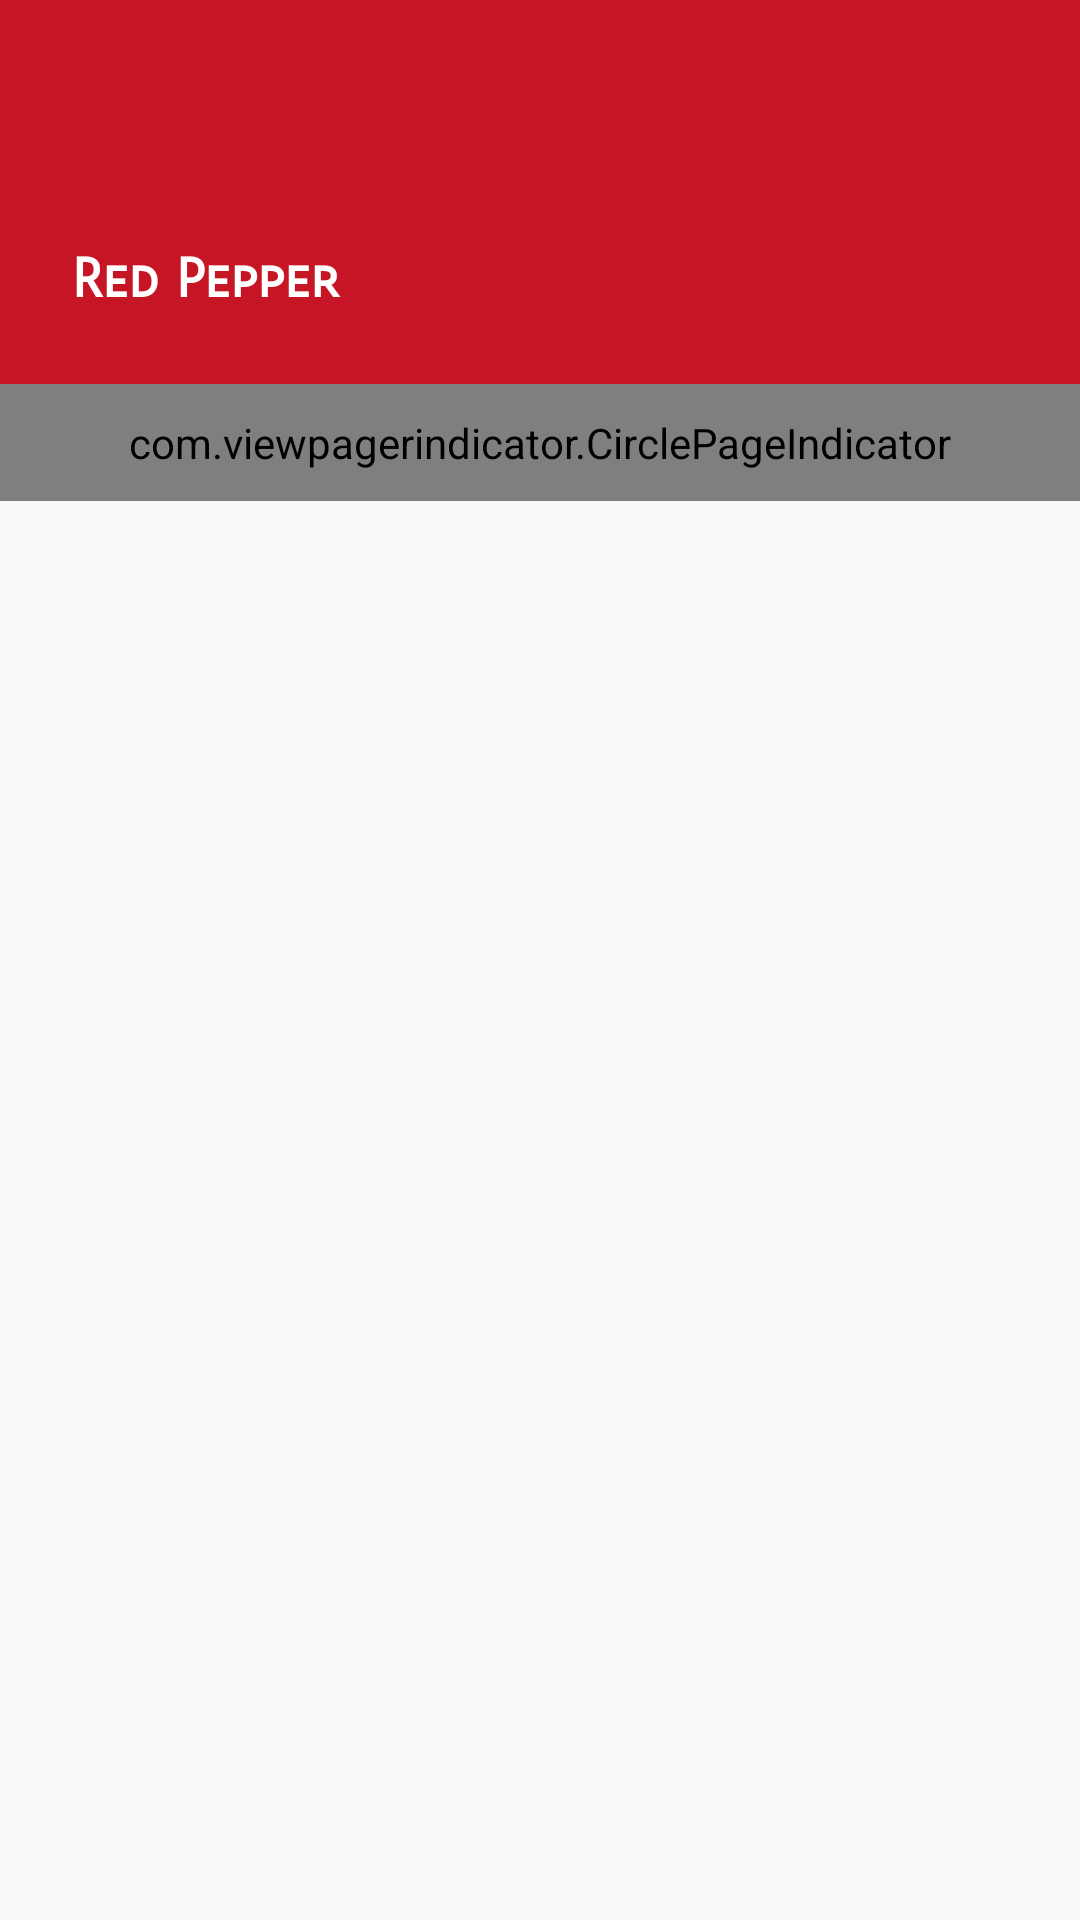

Produce the Android XML layout that renders to this screen, including the resource entries it uses.
<!-- AndroidManifest.xml: application theme AppTheme -->
<!-- res/layout/activity_pager.xml -->
<?xml version="1.0" encoding="utf-8"?>
<android.support.constraint.ConstraintLayout xmlns:android="http://schemas.android.com/apk/res/android"
    xmlns:tools="http://schemas.android.com/tools"
    android:layout_width="match_parent"
    android:layout_height="match_parent"
    xmlns:app="http://schemas.android.com/apk/res-auto"
    tools:context="fi.example.spicecabinet.MainActivity">

    <android.support.constraint.Guideline
        android:id="@+id/guideline"
        android:layout_width="0dp"
        android:layout_height="match_parent"
        app:layout_constraintGuide_percent="0.20"
        android:orientation="horizontal"/>

    <View
        android:id="@+id/colorView"
        android:layout_width="0dp"
        android:layout_height="0dp"
        android:background="@color/colorPrimary"
        app:layout_constraintLeft_toLeftOf="parent"
        app:layout_constraintRight_toRightOf="parent"
        app:layout_constraintTop_toTopOf="parent"
        app:layout_constraintBottom_toBottomOf="@+id/guideline"
        />

    <TextView
        android:id="@+id/app_title"
        android:layout_width="0dp"
        android:layout_height="wrap_content"
        app:layout_constraintLeft_toLeftOf="parent"
        app:layout_constraintRight_toRightOf="parent"
        app:layout_constraintBottom_toBottomOf="@+id/guideline"
        android:text="Red Pepper"
        android:padding="24dp"
        android:textStyle="bold"
        android:textSize="18dp"
        android:fontFamily="sans-serif-smallcaps"
        android:textColor="#FFFFFF"
        />

    <FrameLayout
        android:id="@+id/container"
        android:layout_width="0dp"
        android:layout_height="0dp"
        app:layout_constraintLeft_toLeftOf="parent"
        app:layout_constraintRight_toRightOf="parent"
        app:layout_constraintTop_toBottomOf="@id/guideline"
        app:layout_constraintBottom_toBottomOf="parent"
        >

        <android.support.v4.view.ViewPager
            android:id="@+id/pager"
            android:layout_width="match_parent"
            android:layout_height="match_parent"
            />

        <com.viewpagerindicator.CirclePageIndicator
            android:id="@+id/indicator"
            android:layout_height="wrap_content"
            android:layout_width="match_parent"
            android:padding="10dp"
            />

    </FrameLayout>

</android.support.constraint.ConstraintLayout>
<!-- resources referenced by this layout -->
<resources>
  <color name="colorPrimary">#c61524</color>
  <style name="AppTheme" parent="Theme.AppCompat.Light.DarkActionBar">
          
          <item name="colorPrimary">@color/colorPrimary</item>
          <item name="colorPrimaryDark">@color/colorPrimaryDark</item>
          <item name="colorAccent">@color/colorAccent</item>
          <item name="windowActionBar">false</item>
          <item name="windowNoTitle">true</item>
      </style>
  <color name="colorPrimaryDark">#990f06</color>
  <color name="colorAccent">#fffbf7</color>
</resources>
